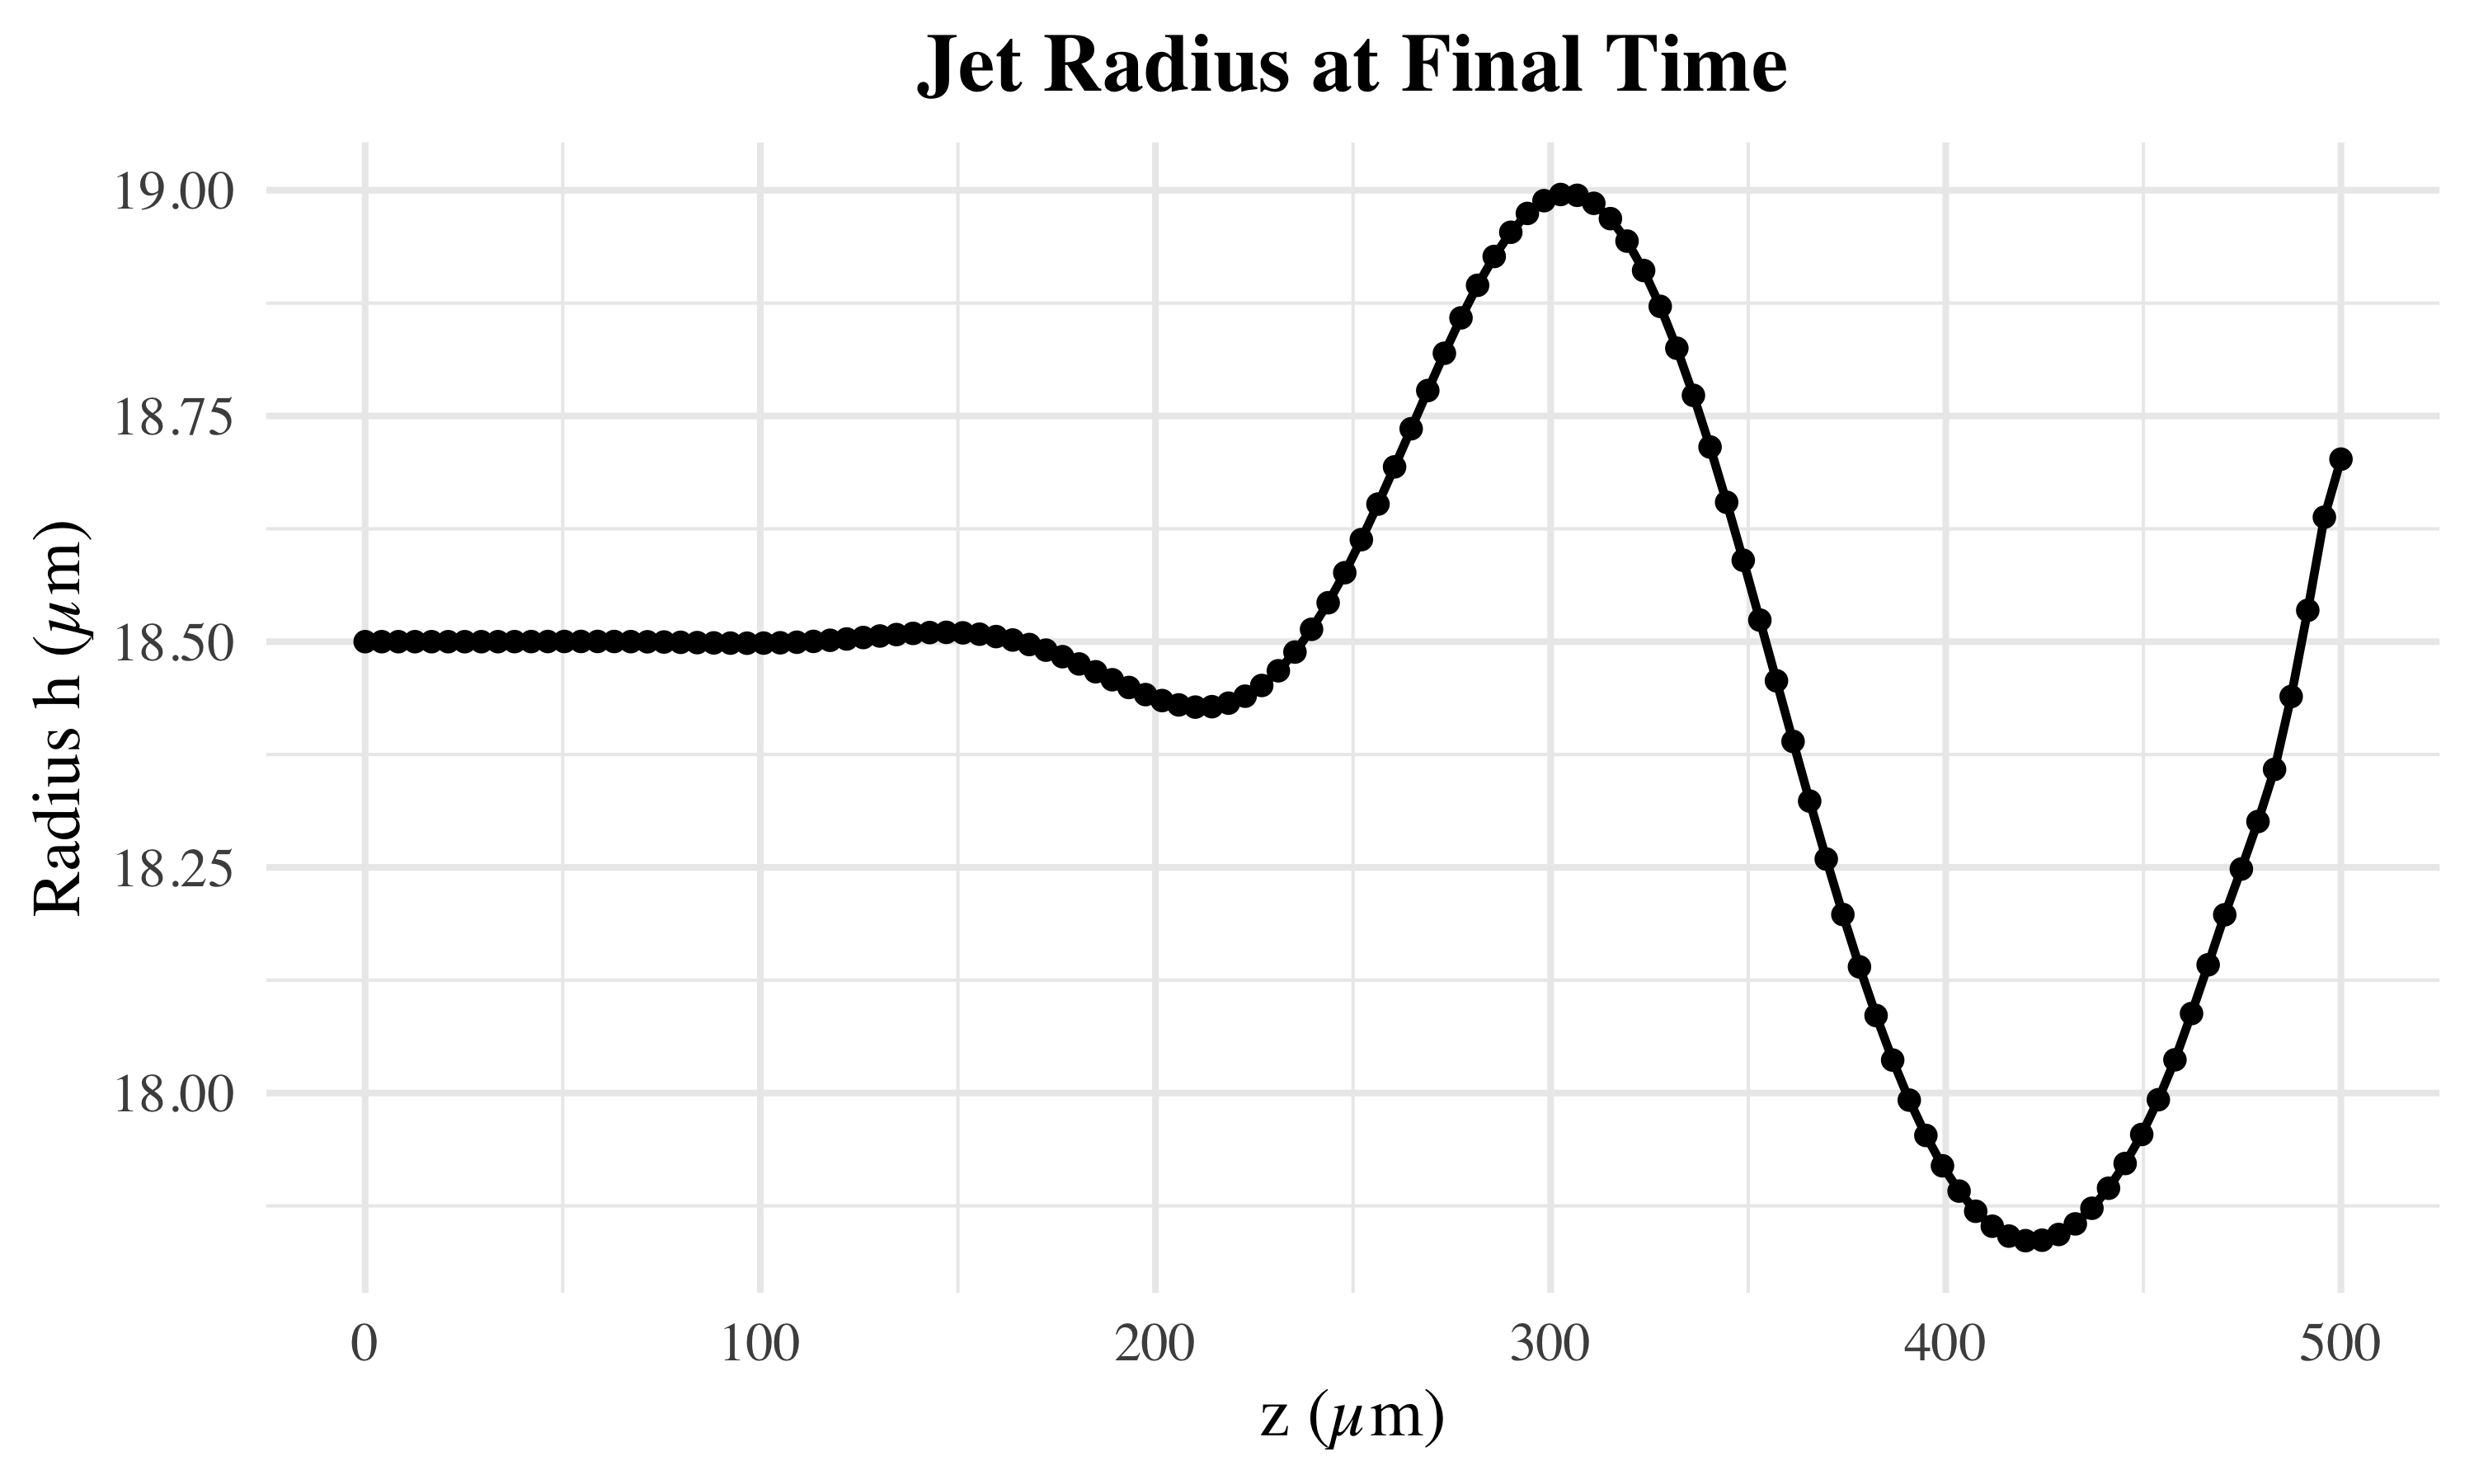

Source data for this figure (header and first rows):
node, z, h, v
0, 0, 1.8499999999999999e-05, 5.4
1, 4.2016806722689077e-06, 1.8499999523604688e-05, 5.4
2, 8.4033613445378154e-06, 1.8499996207036711e-05, 5.4
3, 1.2605042016806723e-05, 1.8499989608829097e-05, 5.4
4, 1.6806722689075631e-05, 1.8499981415336541e-05, 5.4
5, 2.1008403361344538e-05, 1.8499974859571215e-05, 5.4
6, 2.5210084033613446e-05, 1.8499974435329877e-05, 5.4
7, 2.9411764705882354e-05, 1.8499984940730131e-05, 5.4
8, 3.3613445378151261e-05, 1.8500010139000692e-05, 5.4
9, 3.7815126050420172e-05, 1.8500051309872965e-05, 5.4
10, 4.2016806722689077e-05, 1.850010593771911e-05, 5.4
11, 4.6218487394957981e-05, 1.8500166905496242e-05, 5.4
12, 5.0420168067226892e-05, 1.8500222446662333e-05, 5.4
13, 5.4621848739495803e-05, 1.850025704339183e-05, 5.4
14, 5.8823529411764708e-05, 1.8500253291966715e-05, 5.4
15, 6.3025210084033612e-05, 1.850019460071001e-05, 5.4
16, 6.7226890756302523e-05, 1.850006842294363e-05, 5.4
17, 7.1428571428571434e-05, 1.8499869604792269e-05, 5.4
18, 7.5630252100840345e-05, 1.8499603355448126e-05, 5.4
19, 7.9831932773109243e-05, 1.8499287342284478e-05, 5.4
20, 8.4033613445378154e-05, 1.8498952475493142e-05, 5.4
21, 8.8235294117647065e-05, 1.8498642070610341e-05, 5.4
22, 9.2436974789915962e-05, 1.8498409247314956e-05, 5.4
23, 9.6638655462184873e-05, 1.8498312619242428e-05, 5.4
24, 0.0001008, 1.8498410529534525e-05, 5.4
25, 0.000105, 1.8498754268105261e-05, 5.4
26, 0.0001092, 1.8499380849527893e-05, 5.4
27, 0.0001134, 1.8500306020191056e-05, 5.4
28, 0.0001176, 1.8501518190994456e-05, 5.4
29, 0.0001218, 1.8502973955057639e-05, 5.4
30, 0.0001261, 1.8504595752686374e-05, 5.4
31, 0.0001303, 1.8506272097972241e-05, 5.399
32, 0.0001345, 1.8507860596788149e-05, 5.399
33, 0.0001387, 1.8509193781398692e-05, 5.399
34, 0.0001429, 1.8510087579622083e-05, 5.398
35, 0.0001471, 1.8510352043095305e-05, 5.398
36, 0.0001513, 1.8509803793119356e-05, 5.398
37, 0.0001555, 1.8508279514428143e-05, 5.398
38, 0.0001597, 1.8505649742457614e-05, 5.398
39, 0.0001639, 1.8501832151130553e-05, 5.398
40, 0.0001681, 1.8496803553371968e-05, 5.398
41, 0.0001723, 1.8490609872940378e-05, 5.398
42, 0.0001765, 1.8483373426509393e-05, 5.399
43, 0.0001807, 1.8475296965487081e-05, 5.4
44, 0.0001849, 1.8466664059094086e-05, 5.401
45, 0.0001891, 1.845783555216538e-05, 5.402
46, 0.0001933, 1.8449241993664317e-05, 5.403
47, 0.0001975, 1.844137210686004e-05, 5.405
48, 0.0002017, 1.8434757547640635e-05, 5.406
49, 0.0002059, 1.8429954378568828e-05, 5.408
50, 0.0002101, 1.8427521854882795e-05, 5.409
51, 0.0002143, 1.8427999283351099e-05, 5.411
52, 0.0002185, 1.8431881847506202e-05, 5.412
53, 0.0002227, 1.8439596408914626e-05, 5.414
54, 0.0002269, 1.8451478352845697e-05, 5.415
55, 0.0002311, 1.8467750578338117e-05, 5.416
56, 0.0002353, 1.848850568144701e-05, 5.417
57, 0.0002395, 1.8513692303547738e-05, 5.417
58, 0.0002437, 1.8543106439336811e-05, 5.417
59, 0.0002479, 1.8576388320015628e-05, 5.416
... 60 more rows
